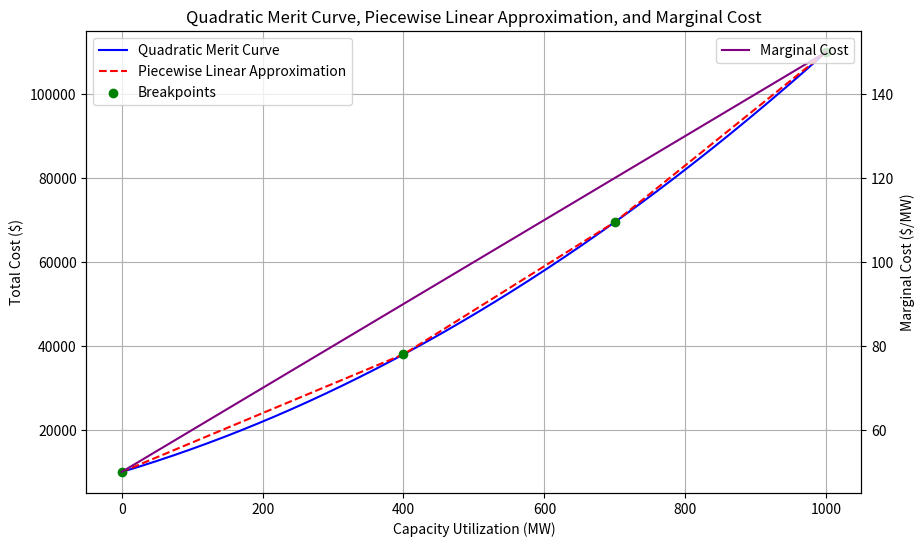

Reproduce this figure in Python.
import numpy as np
import matplotlib.pyplot as plt

# Define the quadratic merit curve coefficients
a = 0.05       # Quadratic coefficient ($/MW²)
b = 50         # Linear coefficient ($/MW)
c_fixed = 10000  # Fixed cost ($)

# Define maximum capacity
x_max = 1000  # MW

# Define breakpoints for piecewise linear segments
# You can adjust these breakpoints based on desired accuracy
breakpoints = [0, 400, 700, x_max]  # MW

# Function to calculate the quadratic cost
def quadratic_cost(x):
    return a * x**2 + b * x + c_fixed

# Function to calculate linear approximation coefficients for a segment
def linear_approximation(x1, x2):
    # Calculate the slope (m) and intercept (c) of the line between two points
    y1 = quadratic_cost(x1)
    y2 = quadratic_cost(x2)
    m = (y2 - y1) / (x2 - x1)
    c = y1 - m * x1
    return m, c

# Calculate linear coefficients for each segment
linear_segments = []
for i in range(len(breakpoints) - 1):
    x1 = breakpoints[i]
    x2 = breakpoints[i + 1]
    m, c = linear_approximation(x1, x2)
    linear_segments.append({'segment': i+1, 'x_start': x1, 'x_end': x2, 'slope': m, 'intercept': c})

# Display the coefficients for each linear segment
print("Piecewise Linear Approximation Coefficients:")
print("==========================================")
for seg in linear_segments:
    print(f"Segment {seg['segment']}:")
    print(f"  Range: {seg['x_start']} MW ≤ x ≤ {seg['x_end']} MW")
    print(f"  Cost Function: C(x) = {seg['slope']:.4f}x + {seg['intercept']:.2f}")
    print("------------------------------------------")

# (Optional) Visualization of the quadratic curve and its piecewise linear approximation
x_vals = np.linspace(0, x_max, 500)
y_quadratic = quadratic_cost(x_vals)

# Calculate piecewise linear approximation
y_piecewise = np.piecewise(
    x_vals,
    [
        (x_vals >= breakpoints[0]) & (x_vals < breakpoints[1]),
        (x_vals >= breakpoints[1]) & (x_vals < breakpoints[2]),
        (x_vals >= breakpoints[2]) & (x_vals <= breakpoints[3]),
    ],
    [
        lambda x: linear_segments[0]['slope'] * x + linear_segments[0]['intercept'],
        lambda x: linear_segments[1]['slope'] * x + linear_segments[1]['intercept'],
        lambda x: linear_segments[2]['slope'] * x + linear_segments[2]['intercept'],
    ]
)

# Function to calculate the marginal cost (derivative of the quadratic cost function)
def marginal_cost(x):
    return 2 * a * x + b

# Calculate marginal cost values
y_marginal = marginal_cost(x_vals)

# Plotting
fig, ax1 = plt.subplots(figsize=(10, 6))

# Plot quadratic merit curve and piecewise linear approximation on primary y-axis
ax1.plot(x_vals, y_quadratic, label='Quadratic Merit Curve', color='blue')
ax1.plot(x_vals, y_piecewise, label='Piecewise Linear Approximation', color='red', linestyle='--')
ax1.scatter(breakpoints, [quadratic_cost(x) for x in breakpoints], color='green', zorder=5, label='Breakpoints')
ax1.set_xlabel('Capacity Utilization (MW)')
ax1.set_ylabel('Total Cost ($)')
ax1.legend(loc='upper left')
ax1.grid(True)

# Create secondary y-axis for marginal cost
ax2 = ax1.twinx()
ax2.plot(x_vals, y_marginal, label='Marginal Cost', color='purple')
ax2.set_ylabel('Marginal Cost ($/MW)')
ax2.legend(loc='upper right')

plt.title('Quadratic Merit Curve, Piecewise Linear Approximation, and Marginal Cost')
plt.show()
